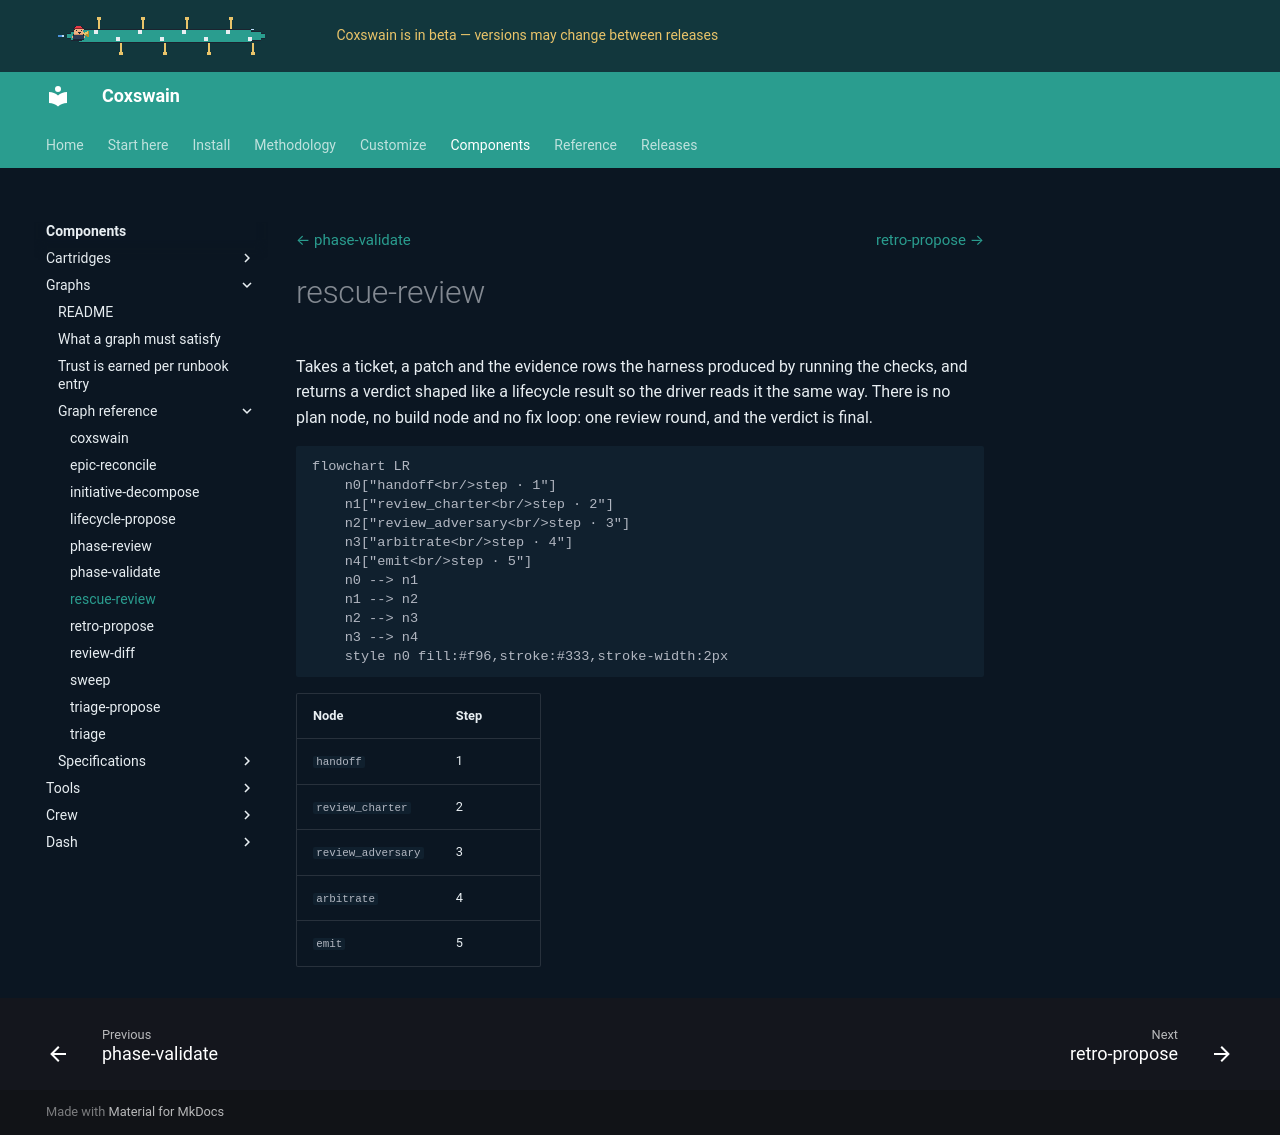

repository: ppfenning/coxswain · page: 2026.11.9/components/graphs/docs/graphs/rescue-review/index.html · generator: mkdocs

# rescue-review

Takes a ticket, a patch and the evidence rows the harness produced by running the checks, and returns a verdict shaped like a lifecycle result so the driver reads it the same way. There is no plan node, no build node and no fix loop: one review round, and the verdict is final.

```mermaid
flowchart LR
    n0["handoff<br/>step · 1"]
    n1["review_charter<br/>step · 2"]
    n2["review_adversary<br/>step · 3"]
    n3["arbitrate<br/>step · 4"]
    n4["emit<br/>step · 5"]
    n0 --> n1
    n1 --> n2
    n2 --> n3
    n3 --> n4
    style n0 fill:#f96,stroke:#333,stroke-width:2px
```

| Node | Step |
|---|---|
| `handoff` | 1 |
| `review_charter` | 2 |
| `review_adversary` | 3 |
| `arbitrate` | 4 |
| `emit` | 5 |
